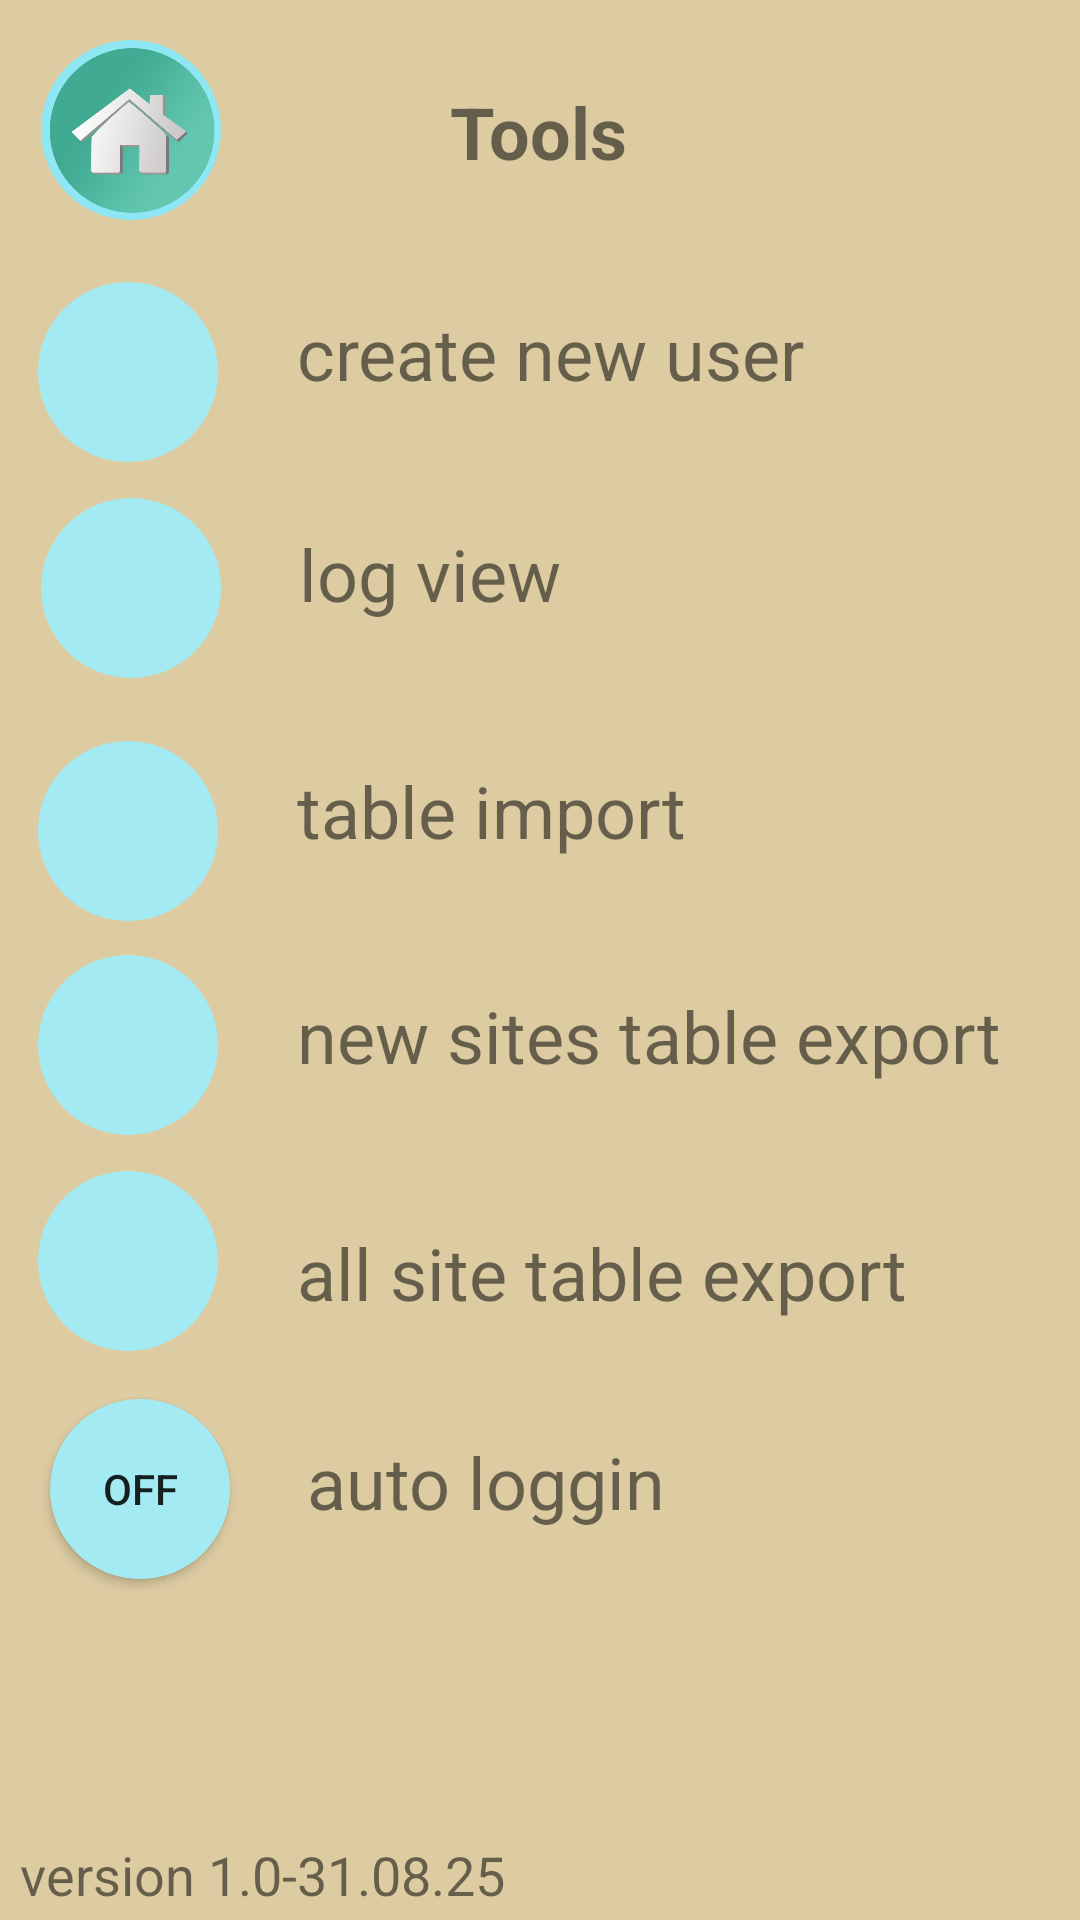

Reconstruct the res/layout file that produces this screen, plus the resources it refers to.
<!-- AndroidManifest.xml: activity theme Theme.Webdesk.NoActionBar -->
<!-- res/layout/activity_tool.xml -->
<?xml version="1.0" encoding="utf-8"?>
<androidx.constraintlayout.widget.ConstraintLayout xmlns:android="http://schemas.android.com/apk/res/android"
xmlns:app="http://schemas.android.com/apk/res-auto"
xmlns:tools="http://schemas.android.com/tools"
android:layout_width="match_parent"
android:layout_height="match_parent"
android:background="@color/yellow1BackgroundColor">

<ImageButton
    android:id="@+id/ButtonHome"
    android:layout_width="60dp"
    android:layout_height="60dp"
    android:adjustViewBounds="true"
    android:background="@drawable/button_rounded"
    android:contentDescription="home"
    android:onClick="onHomeButton"
    android:scaleType="fitCenter"
    android:src="@drawable/home1"
    app:layout_constraintBottom_toBottomOf="parent"
    app:layout_constraintEnd_toEndOf="parent"
    app:layout_constraintHorizontal_bias="0.045"
    app:layout_constraintStart_toStartOf="parent"
    app:layout_constraintTop_toTopOf="parent"
    app:layout_constraintVertical_bias="0.023" />

<TextView
    android:id="@+id/textViewTitle"
    android:layout_width="86dp"
    android:layout_height="41dp"
    android:gravity="center"
    android:text="Tools"
    android:textSize="24sp"
    android:textStyle="bold"
    app:layout_constraintBottom_toBottomOf="parent"
    app:layout_constraintEnd_toEndOf="parent"
    app:layout_constraintHorizontal_bias="0.498"
    app:layout_constraintStart_toStartOf="parent"
    app:layout_constraintTop_toTopOf="parent"
    app:layout_constraintVertical_bias="0.039" />

    <TextView
        android:id="@+id/textViewLogView"
        android:layout_width="250dp"
        android:layout_height="41dp"
        android:gravity="left"
        android:text="log view"
        android:textSize="24sp"
        android:textStyle="normal"
        app:layout_constraintBottom_toBottomOf="parent"
        app:layout_constraintEnd_toEndOf="parent"
        app:layout_constraintHorizontal_bias="0.906"
        app:layout_constraintStart_toStartOf="parent"
        app:layout_constraintTop_toTopOf="parent"
        app:layout_constraintVertical_bias="0.292" />

    <ImageButton
        android:id="@+id/ButtoLogViews"
        android:layout_width="60dp"
        android:layout_height="60dp"
        android:adjustViewBounds="true"
        android:background="@drawable/button_layout"
        android:contentDescription="Visualizza i log di accesso"
        android:onClick="onLogViewButton"
        android:scaleType="fitCenter"
        android:src="@drawable/newpw"
        android:text="Cliccami"
        android:tooltipText="Tabella dei Log"
        app:layout_constraintBottom_toBottomOf="parent"
        app:layout_constraintEnd_toEndOf="parent"
        app:layout_constraintHorizontal_bias="0.045"
        app:layout_constraintStart_toStartOf="parent"
        app:layout_constraintTop_toTopOf="parent"
        app:layout_constraintVertical_bias="0.286" />

    <TextView
        android:id="@+id/textViewCreateNewUser"
        android:layout_width="250dp"
        android:layout_height="41dp"
        android:gravity="left"
        android:text="create new user"
        android:textSize="24sp"
        android:textStyle="normal"
        app:layout_constraintBottom_toBottomOf="parent"
        app:layout_constraintEnd_toEndOf="parent"
        app:layout_constraintHorizontal_bias="0.9"
        app:layout_constraintStart_toStartOf="parent"
        app:layout_constraintTop_toTopOf="parent"
        app:layout_constraintVertical_bias="0.169" />

    <ImageButton
        android:id="@+id/ButtonNewUser"
        android:layout_width="60dp"
        android:layout_height="60dp"
        android:adjustViewBounds="true"
        android:background="@drawable/button_layout"
        android:contentDescription="nuova password"
        android:onClick="onNewUserButton"
        android:scaleType="fitCenter"
        android:src="@drawable/newpw"
        android:text="Cliccami"
        android:tooltipText="Crea un nuovo Utente"
        app:layout_constraintBottom_toBottomOf="parent"
        app:layout_constraintEnd_toEndOf="parent"
        app:layout_constraintHorizontal_bias="0.042"
        app:layout_constraintStart_toStartOf="parent"
        app:layout_constraintTop_toTopOf="parent"
        app:layout_constraintVertical_bias="0.162" />


    <TextView
        android:id="@+id/textViewDbImport"
        android:layout_width="250dp"
        android:layout_height="42dp"
        android:gravity="left"
        android:text="table import"
        android:textSize="24sp"
        android:textStyle="normal"
        app:layout_constraintBottom_toBottomOf="parent"
        app:layout_constraintEnd_toEndOf="parent"
        app:layout_constraintHorizontal_bias="0.9"
        app:layout_constraintStart_toStartOf="parent"
        app:layout_constraintTop_toTopOf="parent"
        app:layout_constraintVertical_bias="0.425" />

    <ImageButton
        android:id="@+id/ButtonTableImport"
        android:layout_width="60dp"
        android:layout_height="60dp"
        android:adjustViewBounds="true"
        android:background="@drawable/button_layout"
        android:contentDescription="Importa Database"
        android:onClick="onTableImportButton"
        android:scaleType="fitCenter"
        android:src="@drawable/newpw"
        android:text="Cliccami"
        android:tooltipText="Importa il Data Base"
        app:layout_constraintBottom_toBottomOf="parent"
        app:layout_constraintEnd_toEndOf="parent"
        app:layout_constraintHorizontal_bias="0.042"
        app:layout_constraintStart_toStartOf="parent"
        app:layout_constraintTop_toTopOf="parent"
        app:layout_constraintVertical_bias="0.426" />

    <TextView
        android:id="@+id/textAllViewTableExport"
        android:layout_width="250dp"
        android:layout_height="42dp"
        android:gravity="left"
        android:text="all site table export"
        android:textSize="24sp"
        android:textStyle="normal"
        app:layout_constraintBottom_toBottomOf="parent"
        app:layout_constraintEnd_toEndOf="parent"
        app:layout_constraintHorizontal_bias="0.9"
        app:layout_constraintStart_toStartOf="parent"
        app:layout_constraintTop_toTopOf="parent"
        app:layout_constraintVertical_bias="0.682" />

    <TextView
        android:id="@+id/textViewNewTableExport"
        android:layout_width="250dp"
        android:layout_height="42dp"
        android:gravity="left"
        android:text="new sites table export"
        android:textSize="24sp"
        android:textStyle="normal"
        app:layout_constraintBottom_toBottomOf="parent"
        app:layout_constraintEnd_toEndOf="parent"
        app:layout_constraintHorizontal_bias="0.9"
        app:layout_constraintStart_toStartOf="parent"
        app:layout_constraintTop_toTopOf="parent"
        app:layout_constraintVertical_bias="0.55" />

    <ImageButton
        android:id="@+id/ButtonNewTableExport"
        android:layout_width="60dp"
        android:layout_height="60dp"
        android:adjustViewBounds="true"
        android:background="@drawable/button_layout"
        android:contentDescription="Importa Database"
        android:onClick="onNewTableExportButton"
        android:scaleType="fitCenter"
        android:src="@drawable/newpw"
        android:text="Cliccami"
        android:tooltipText="Importa il Data Base"
        app:layout_constraintBottom_toBottomOf="parent"
        app:layout_constraintEnd_toEndOf="parent"
        app:layout_constraintHorizontal_bias="0.042"
        app:layout_constraintStart_toStartOf="parent"
        app:layout_constraintTop_toTopOf="parent"
        app:layout_constraintVertical_bias="0.549" />

    <ImageButton
        android:id="@+id/ButtonAllTableExport"
        android:layout_width="60dp"
        android:layout_height="60dp"
        android:adjustViewBounds="true"
        android:background="@drawable/button_layout"
        android:contentDescription="Importa Database"
        android:onClick="onAllTableExportButton"
        android:scaleType="fitCenter"
        android:src="@drawable/newpw"
        android:text="Cliccami"
        android:tooltipText="Importa il Data Base"
        app:layout_constraintBottom_toBottomOf="parent"
        app:layout_constraintEnd_toEndOf="parent"
        app:layout_constraintHorizontal_bias="0.042"
        app:layout_constraintStart_toStartOf="parent"
        app:layout_constraintTop_toTopOf="parent"
        app:layout_constraintVertical_bias="0.673" />


    <TextView
        android:id="@+id/textAutoLog"
        android:layout_width="250dp"
        android:layout_height="42dp"
        android:gravity="left"
        android:text="auto loggin"
        android:textSize="24sp"
        android:textStyle="normal"
        app:layout_constraintBottom_toBottomOf="parent"
        app:layout_constraintEnd_toEndOf="parent"
        app:layout_constraintHorizontal_bias="0.931"
        app:layout_constraintStart_toStartOf="parent"
        app:layout_constraintTop_toTopOf="parent"
        app:layout_constraintVertical_bias="0.799" />

    <ToggleButton
        android:id="@+id/ButtonAutoLog"
        android:layout_width="60dp"
        android:layout_height="60dp"
        android:adjustViewBounds="true"
        android:background="@drawable/button_layout"
        android:contentDescription="Importa Database"
        android:scaleType="fitCenter"
        android:src="@drawable/newpw"
        android:text="Cliccami"
        android:tooltipText="Auto loggin"
        app:layout_constraintBottom_toBottomOf="parent"
        app:layout_constraintEnd_toEndOf="parent"
        app:layout_constraintHorizontal_bias="0.056"
        app:layout_constraintStart_toStartOf="parent"
        app:layout_constraintTop_toTopOf="parent"
        app:layout_constraintVertical_bias="0.804" />

    <TextView
        android:id="@+id/appVersion"
        android:layout_width="250dp"
        android:layout_height="21dp"
        android:gravity="left"
        android:text="version 1.0-31.08.25"
        android:textSize="18sp"
        android:textStyle="normal"
        app:layout_constraintBottom_toBottomOf="parent"
        app:layout_constraintEnd_toEndOf="parent"
        app:layout_constraintHorizontal_bias="0.061"
        app:layout_constraintStart_toStartOf="parent"
        app:layout_constraintTop_toTopOf="parent"
        app:layout_constraintVertical_bias="0.99" />
</androidx.constraintlayout.widget.ConstraintLayout>
<!-- resources referenced by this layout -->
<resources>
  <color name="yellow1BackgroundColor">#DDCCA2</color>
  <!-- drawable button_layout (drawable) -->
  <?xml version="1.0" encoding="utf-8"?>
  <selector xmlns:android="http://schemas.android.com/apk/res/android">
      <item android:state_pressed="true" android:drawable="@drawable/button_pressed"/>
      <item android:drawable="@drawable/button_shape"/>
  </selector>
  <!-- drawable button_rounded (drawable) -->
  <?xml version="1.0" encoding="utf-8"?>
  <shape xmlns:android="http://schemas.android.com/apk/res/android"
      android:shape="oval">
      <solid android:color="#8EE7F3"/>
  </shape>
  <!-- drawable home1: png bitmap (drawable, 178431 bytes) -->
  <style name="Theme.Webdesk.NoActionBar">
          <item name="windowActionBar">false</item>
          <item name="windowNoTitle">true</item>
      </style>
  <!-- drawable button_pressed (drawable) -->
  <?xml version="1.0" encoding="utf-8"?>
  <shape xmlns:android="http://schemas.android.com/apk/res/android"
      android:shape="oval">
      <solid android:color="@color/colorPressed"/>
  </shape>
  <!-- drawable button_shape (drawable) -->
  <?xml version="1.0" encoding="utf-8"?>
  <shape xmlns:android="http://schemas.android.com/apk/res/android"
      android:shape="oval">
      <solid android:color="@color/bluBackgroundColor"/>
  </shape>
  <color name="colorPressed">#FF5733</color>
  <color name="bluBackgroundColor">#A3EAF3</color>
</resources>
